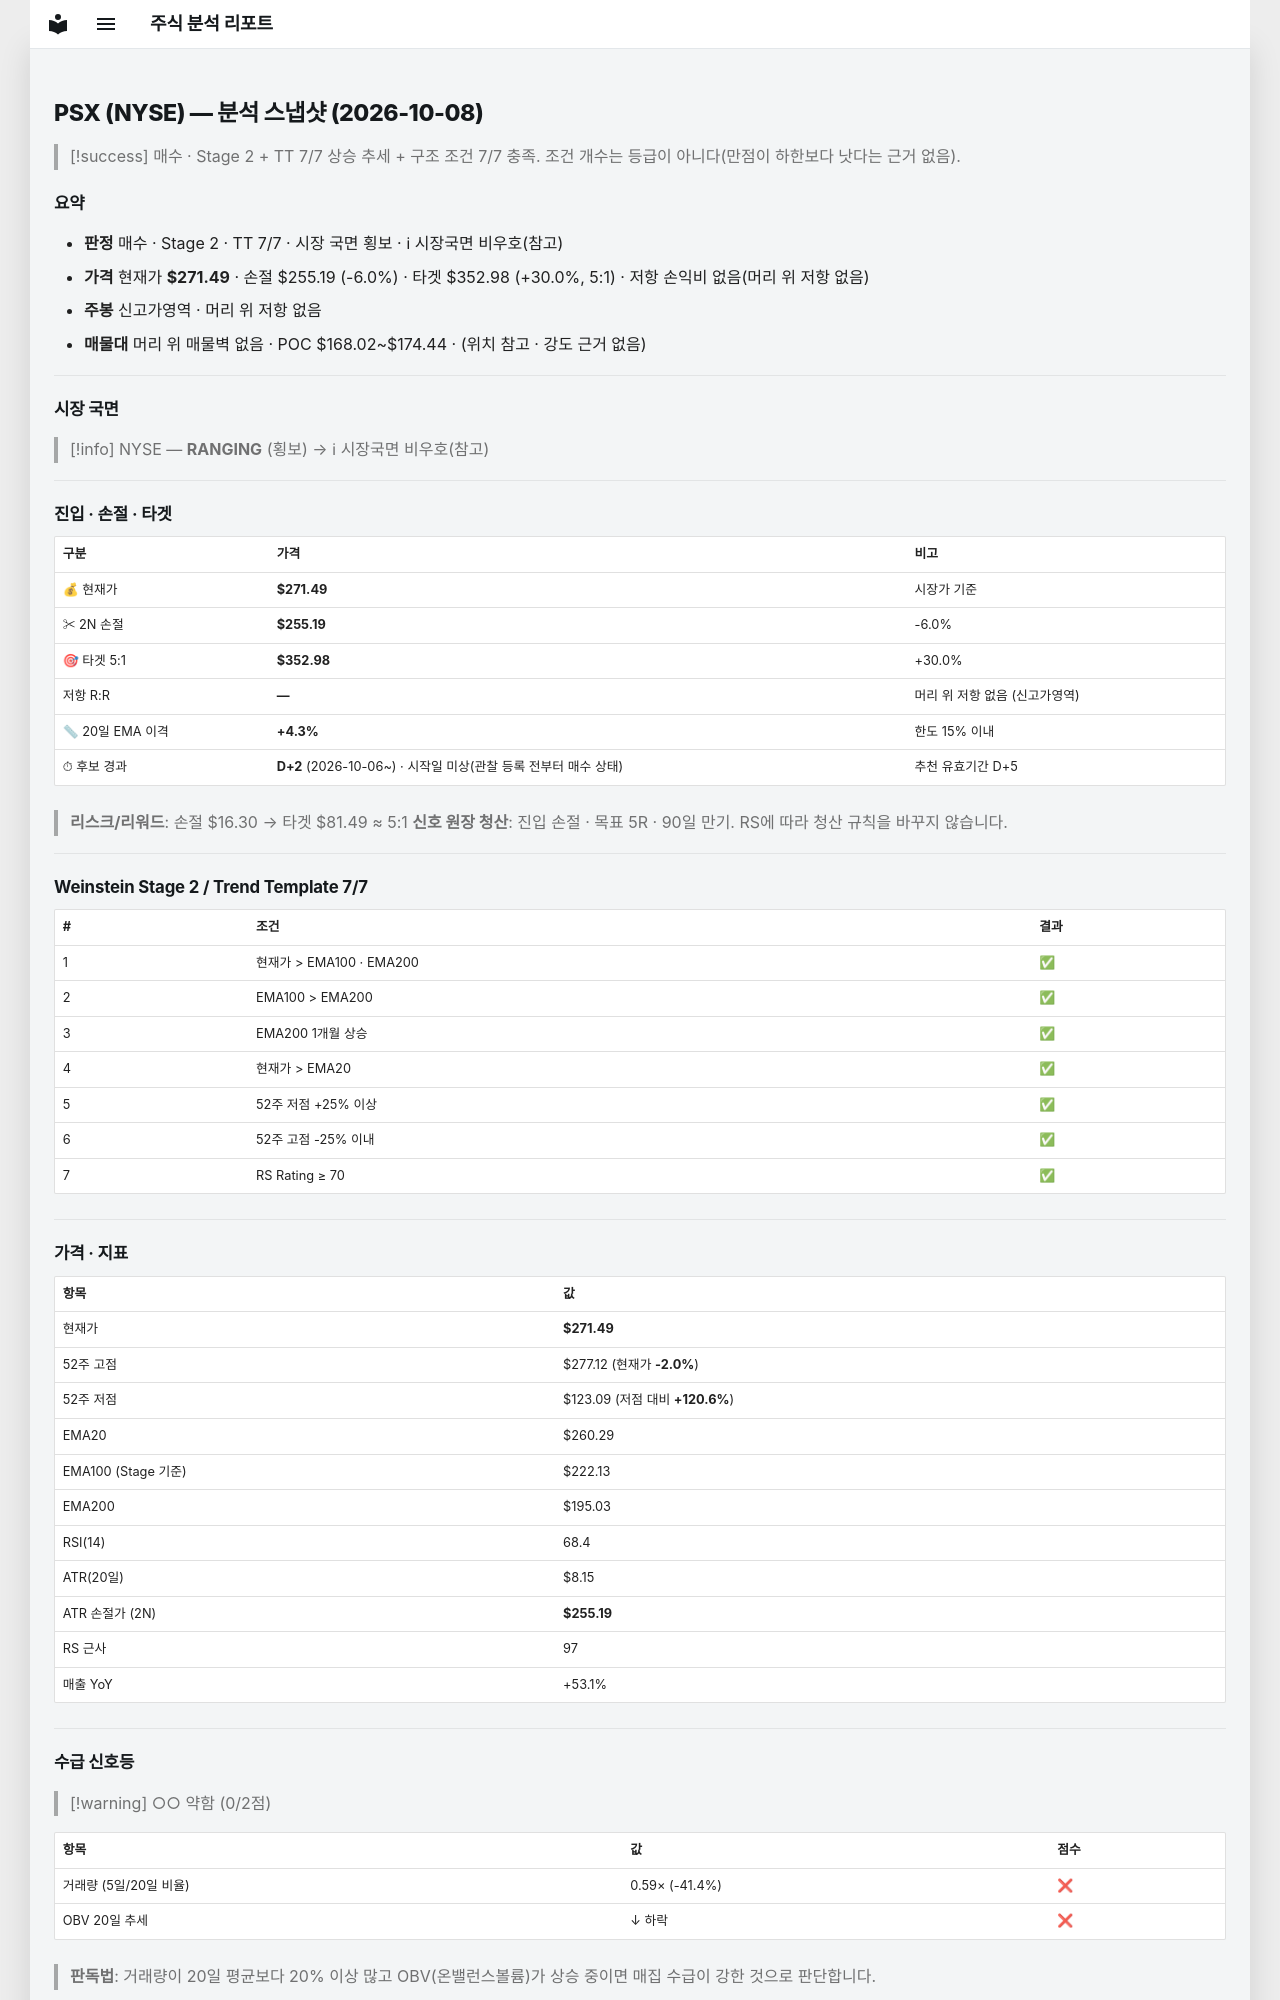

repository: soloandco/stock-reports · page: snapshots/PSX-2026-10-08/index.html · generator: mkdocs

---
type: analysis-snapshot
title: PSX 분석 스냅샷
ticker: PSX
market: NYSE
created: 2026-10-08
updated: 2026-10-08
bar-date: 2026-10-07
verdict: 매수후보
sma50-gap-pct: 4.3
candidate-days: 2
candidate-since: 2026-10-06
candidate-start-unknown: true
weekly-position: 신고가영역
stage: 2
trend-template-score: 7
tt-max: 7
ma-set: ema-20-100-200
price: 271.489990234375
stop-price: 255.19251898521998
market-regime: RANGING
supply-demand-score: 0/2
supply-demand-label: 약함
status: tracking
tags:
  - stock-agent
  - watchlist
  - PSX
  - analysis
related:
  - "[[analysis-template]]"
---

# PSX (NYSE) — 분석 스냅샷 (2026-10-08)

> [!success] 매수 · Stage 2 + TT 7/7
> 상승 추세 + 구조 조건 7/7 충족. 조건 개수는 등급이 아니다(만점이 하한보다 낫다는 근거 없음).

## 요약

- **판정** 매수 · Stage 2 · TT 7/7 · 시장 국면 횡보 · ℹ 시장국면 비우호(참고)
- **가격** 현재가 **$271.49** · 손절 $255.19 (-6.0%) · 타겟 $352.98 (+30.0%, 5:1) · 저항 손익비 없음(머리 위 저항 없음)
- **주봉** 신고가영역 · 머리 위 저항 없음
- **매물대** 머리 위 매물벽 없음 · POC $168.02~$174.44 · (위치 참고 · 강도 근거 없음)

---

## 시장 국면

> [!info] NYSE — **RANGING** (횡보) → ℹ 시장국면 비우호(참고)

---

## 진입 · 손절 · 타겟

| 구분 | 가격 | 비고 |
|------|------|------|
| 💰 현재가 | **$271.49** | 시장가 기준 |
| ✂ 2N 손절 | **$255.19** | -6.0% |
| 🎯 타겟 5:1 | **$352.98** | +30.0% |
| 저항 R:R | **—** | 머리 위 저항 없음 (신고가영역) |
| 📏 20일 EMA 이격 | **+4.3%** | 한도 15% 이내 |
| ⏱ 후보 경과 | **D+2** (2026-10-06~) · 시작일 미상(관찰 등록 전부터 매수 상태) | 추천 유효기간 D+5 |

> **리스크/리워드**: 손절 $16.30 → 타겟 $81.49 ≈ 5:1
> **신호 원장 청산**: 진입 손절 · 목표 5R · 90일 만기. RS에 따라 청산 규칙을 바꾸지 않습니다.

---

## Weinstein Stage 2 / Trend Template 7/7

| # | 조건 | 결과 |
|---|------|------|
| 1 | 현재가 > EMA100 · EMA200 | ✅ |
| 2 | EMA100 > EMA200 | ✅ |
| 3 | EMA200 1개월 상승 | ✅ |
| 4 | 현재가 > EMA20 | ✅ |
| 5 | 52주 저점 +25% 이상 | ✅ |
| 6 | 52주 고점 -25% 이내 | ✅ |
| 7 | RS Rating ≥ 70 | ✅ |

---

## 가격 · 지표

| 항목 | 값 |
|------|---|
| 현재가 | **$271.49** |
| 52주 고점 | $277.12 (현재가 **-2.0%**) |
| 52주 저점 | $123.09 (저점 대비 **+120.6%**) |
| EMA20 | $260.29 |
| EMA100 (Stage 기준) | $222.13 |
| EMA200 | $195.03 |
| RSI(14) | 68.4 |
| ATR(20일) | $8.15 |
| ATR 손절가 (2N) | **$255.19** |
| RS 근사 | 97 |
| 매출 YoY | +53.1% |

---
## 수급 신호등

> [!warning] ○○ 약함 (0/2점)

| 항목 | 값 | 점수 |
|------|------|------|
| 거래량 (5일/20일 비율) | 0.59× (-41.4%) | ❌ |
| OBV 20일 추세 | ↓ 하락 | ❌ |

> **판독법**: 거래량이 20일 평균보다 20% 이상 많고 OBV(온밸런스볼륨)가 상승 중이면 매집 수급이 강한 것으로 판단합니다.

---
